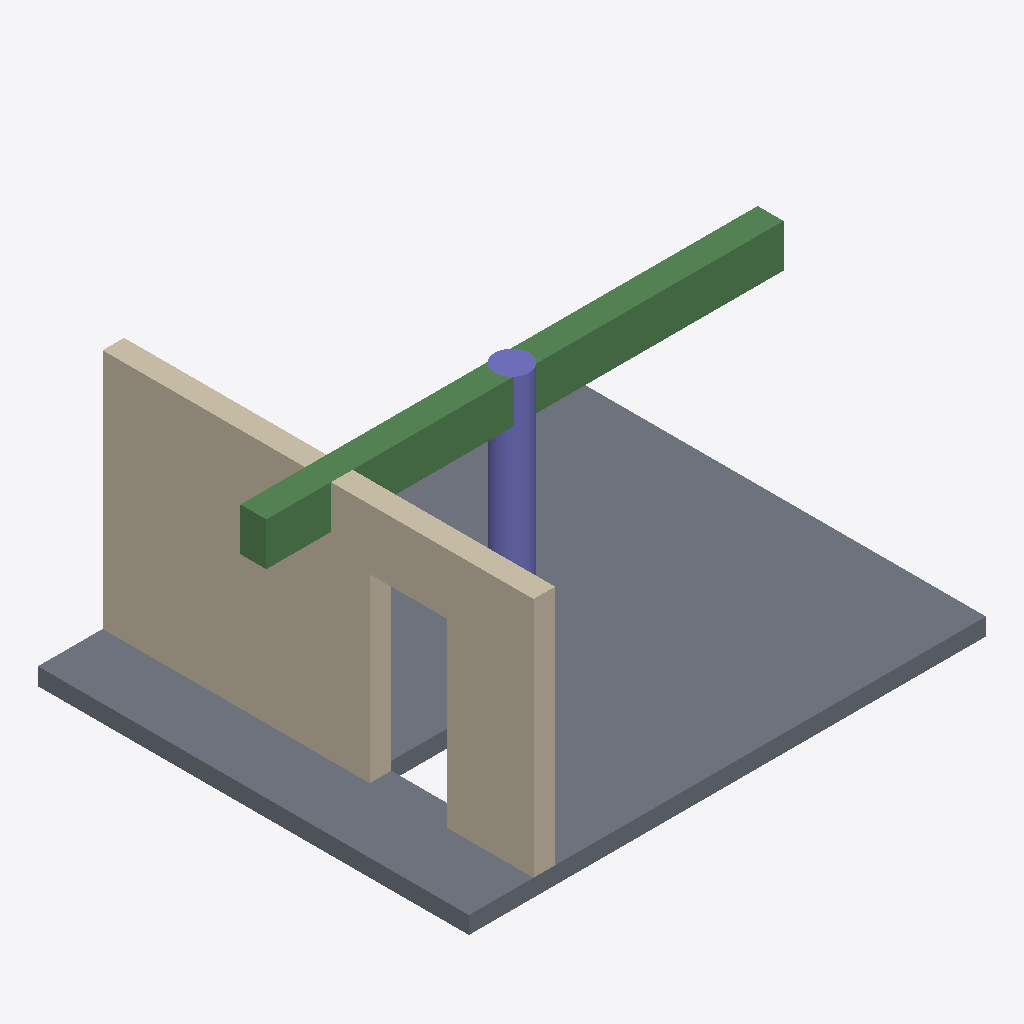
Isometric view of an IFC building model (IFC-SPF (STEP), schema IFC2X3, length unit millimetre), seen from the south-west, elements coloured by IFC class: 1 slab (grey), 1 wall (beige), 1 beam (green), 1 column (violet).
Extent 6.0 m × 5.0 m × 3.0 m (x, y, z). Storeys (2): Ground floor at 0.00 m; First floor at 3.00 m. Elements (4): 1 IfcBeam, 1 IfcColumn, 1 IfcSlab, 1 IfcWallStandardCase.

HEADER;
FILE_DESCRIPTION(('ViewDefinition [CoordinationView_V2.0]'),'2;1');
FILE_NAME('house-ifc2x3.ifc','2026-10-09T10:00:00',('Kanavos tests'),('Kanavos'),'hand written','hand written','');
FILE_SCHEMA(('IFC2X3'));
ENDSEC;
DATA;
#30=IFCPROJECT('0YvctVUKr0kugbFTf53O9L',#5,'Test house 2x3',$,$,$,$,(#24),#14);
#32=IFCSITE('1YvctVUKr0kugbFTf53O9L',#5,'Site',$,$,#31,$,$,.ELEMENT.,$,$,$,$,$);
#34=IFCBUILDING('2YvctVUKr0kugbFTf53O9L',#5,'Building',$,$,#33,$,$,.ELEMENT.,$,$,$);
#36=IFCBUILDINGSTOREY('3YvctVUKr0kugbFTf53O9L',#5,'Ground floor',$,$,#35,$,$,.ELEMENT.,0.0);
#40=IFCBUILDINGSTOREY('0ZvctVUKr0kugbFTf53O9L',#5,'First floor',$,$,#39,$,$,.ELEMENT.,3000.0);
#117=IFCSLAB('0aSlab0000000000000001',#5,'Slab',$,$,#116,#115,$,.FLOOR.);
#64=IFCWALLSTANDARDCASE('0aWallGuid000000000001',#5,'Wall-01',$,$,#53,#63,'W1');
#148=IFCBEAM('0aBeam0000000000000001',#5,'Beam',$,$,#142,#147,$);
#130=IFCCOLUMN('0aColumn00000000000001',#5,'Column',$,$,#122,#126,$);
ENDSEC;
